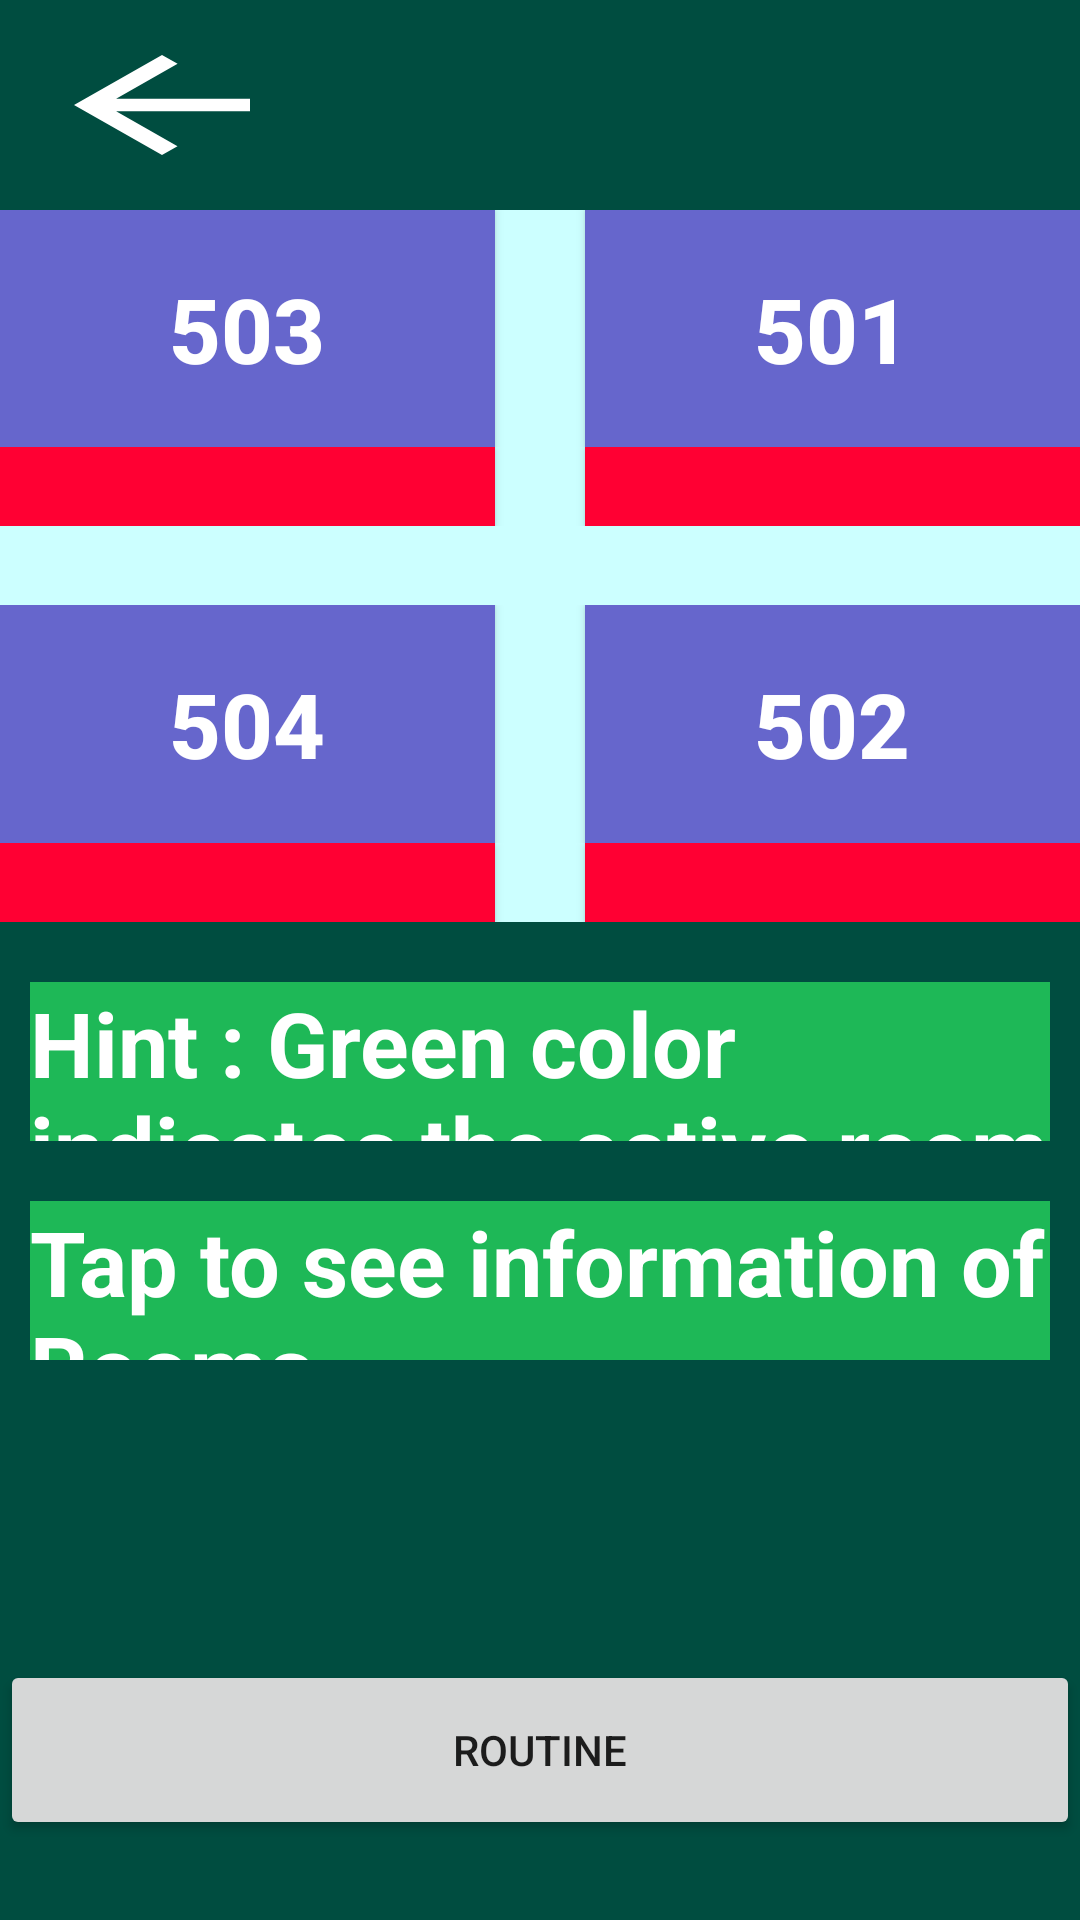

Layout XML and referenced resources for this Android screen:
<!-- AndroidManifest.xml: application theme AppTheme -->
<!-- res/layout/activity_rooms.xml -->
<?xml version="1.0" encoding="utf-8"?>
<LinearLayout xmlns:android="http://schemas.android.com/apk/res/android"
    xmlns:app="http://schemas.android.com/apk/res-auto"
    xmlns:tools="http://schemas.android.com/tools"
    android:layout_width="match_parent"
    android:layout_height="match_parent"
    tools:context=".rooms"
    android:background="@color/colorPrimary"
    android:orientation="vertical"
    android:weightSum="14"
    >

    <Button
        android:layout_width="wrap_content"
        android:layout_height="wrap_content"
        android:background="@drawable/arrow"
        android:layout_marginTop="10sp"
        android:layout_marginLeft="10sp"
        />

    <LinearLayout
        android:layout_width="match_parent"
        android:layout_height="0dp"
        android:layout_weight="3"
        android:background="#CCFFFF"
        android:weightSum="2"
        android:orientation="horizontal"
        android:layout_marginTop="10sp"
        >

        <Button
            android:id="@+id/r3"
            android:layout_width="0dp"
            android:layout_height="match_parent"
            android:layout_weight="1"
            android:background="#6666CC"
            android:text="503"
            android:textSize="30sp"
            android:textColor="#FFFFFF"
            android:textStyle="bold"
            android:layout_marginRight="30sp"
            />

        <Button
            android:id="@+id/r1"
            android:layout_width="0dp"
            android:layout_height="match_parent"
            android:layout_weight="1"
            android:background="#6666CC"
            android:text="501"
            android:textColor="#FFFFFF"
            android:textStyle="bold"
            android:textSize="30sp"
            />

    </LinearLayout>

    <LinearLayout
        android:layout_width="match_parent"
        android:layout_height="0dp"
        android:layout_weight="1"
        android:background="#CCFFFF"
        android:weightSum="2"
        android:orientation="horizontal"
        >

        <Button
            android:id="@+id/c3"
            android:layout_width="0dp"
            android:layout_height="match_parent"
            android:layout_weight="1"
            android:background="#FF0033"
            android:textSize="30sp"
            android:layout_marginRight="30sp"
            />

        <Button
            android:id="@+id/c1"
            android:layout_width="0dp"
            android:layout_height="match_parent"
            android:layout_weight="1"
            android:background="#FF0033"
            android:textSize="30sp"
            />

    </LinearLayout>



    <LinearLayout
        android:layout_width="match_parent"
        android:layout_height="wrap_content"
        android:layout_weight="1"
        android:background="#CCFFFF"
        >

    </LinearLayout>


    <LinearLayout
        android:layout_width="match_parent"
        android:layout_height="0dp"
        android:layout_weight="3"
        android:background="#CCFFFF"
        android:weightSum="2"
        android:orientation="horizontal"
        >

        <Button
            android:id="@+id/r4"
            android:layout_width="0dp"
            android:layout_height="match_parent"
            android:layout_weight="1"
            android:background="#6666CC"
            android:textSize="30sp"
            android:text="504"
            android:layout_marginRight="30sp"
            android:textColor="#FFFFFF"
            android:textStyle="bold"
            />

        <Button
            android:id="@+id/r2"
            android:layout_width="0dp"
            android:layout_height="match_parent"
            android:layout_weight="1"
            android:background="#6666CC"
            android:text="502"
            android:textSize="30sp"
            android:textColor="#FFFFFF"
            android:textStyle="bold"
            />

    </LinearLayout>

    <LinearLayout
        android:layout_width="match_parent"
        android:layout_height="0dp"
        android:layout_weight="1"
        android:background="#CCFFFF"
        android:weightSum="2"
        android:orientation="horizontal"
        >

        <Button
            android:id="@+id/c4"
            android:layout_width="0dp"
            android:layout_height="match_parent"
            android:layout_weight="1"
            android:background="#FF0033"
            android:textSize="30sp"
            android:layout_marginRight="30sp"
            />

        <Button
            android:id="@+id/c2"
            android:layout_width="0dp"
            android:layout_height="match_parent"
            android:layout_weight="1"
            android:background="#FF0033"

            android:textSize="30sp"
            />

    </LinearLayout>

    <TextView
        android:layout_width="match_parent"
        android:layout_height="0dp"
        android:layout_marginTop="20sp"
        android:layout_marginRight="10sp"
        android:layout_marginLeft="10sp"
        android:background="#9933FF66"
        android:layout_weight="2"
        android:text="Hint : Green color indicates the active room "
        android:textSize="30sp"
        android:textStyle="bold"
        android:textColor="#FFFFFF"
        />

    <TextView
        android:layout_width="match_parent"
        android:layout_height="0dp"
        android:layout_marginTop="20sp"
        android:layout_marginRight="10sp"
        android:layout_marginLeft="10sp"
        android:background="#9933FF66"
        android:layout_weight="2"
        android:text="Tap to see information of Rooms"
        android:textSize="30sp"
        android:textStyle="bold"
        android:textColor="#FFFFFF"
        />

    <Button
        android:layout_marginTop="100dp"
        android:layout_gravity="center"
        android:id="@+id/btnRoutine"
        android:layout_width="match_parent"
        android:layout_height="60dp"
        android:text="Routine"
        />


</LinearLayout>
<!-- resources referenced by this layout -->
<resources>
  <color name="colorPrimary">#004d40</color>
  <!-- drawable arrow (drawable) -->
  <vector xmlns:android="http://schemas.android.com/apk/res/android"
      android:width="30dp"
      android:height="50dp"
      android:viewportWidth="24.0"
      android:viewportHeight="24.0">
      <path
          android:fillColor="#FFFFFF"
          android:pathData="M20,11H7.83l5.59,-5.59L12,4l-8,8 8,8 1.41,-1.41L7.83,13H20v-2z"/>
  </vector>
  <style name="AppTheme" parent="Base.Theme.AppCompat.Light.DarkActionBar">
          
          <item name="colorPrimary">@color/colorPrimary</item>
          <item name="colorPrimaryDark">@color/colorPrimaryDark</item>
          <item name="colorAccent">@color/colorAccent</item>
      </style>
  <color name="colorPrimaryDark">#273833</color>
  <color name="colorAccent">#D81B60</color>
</resources>
